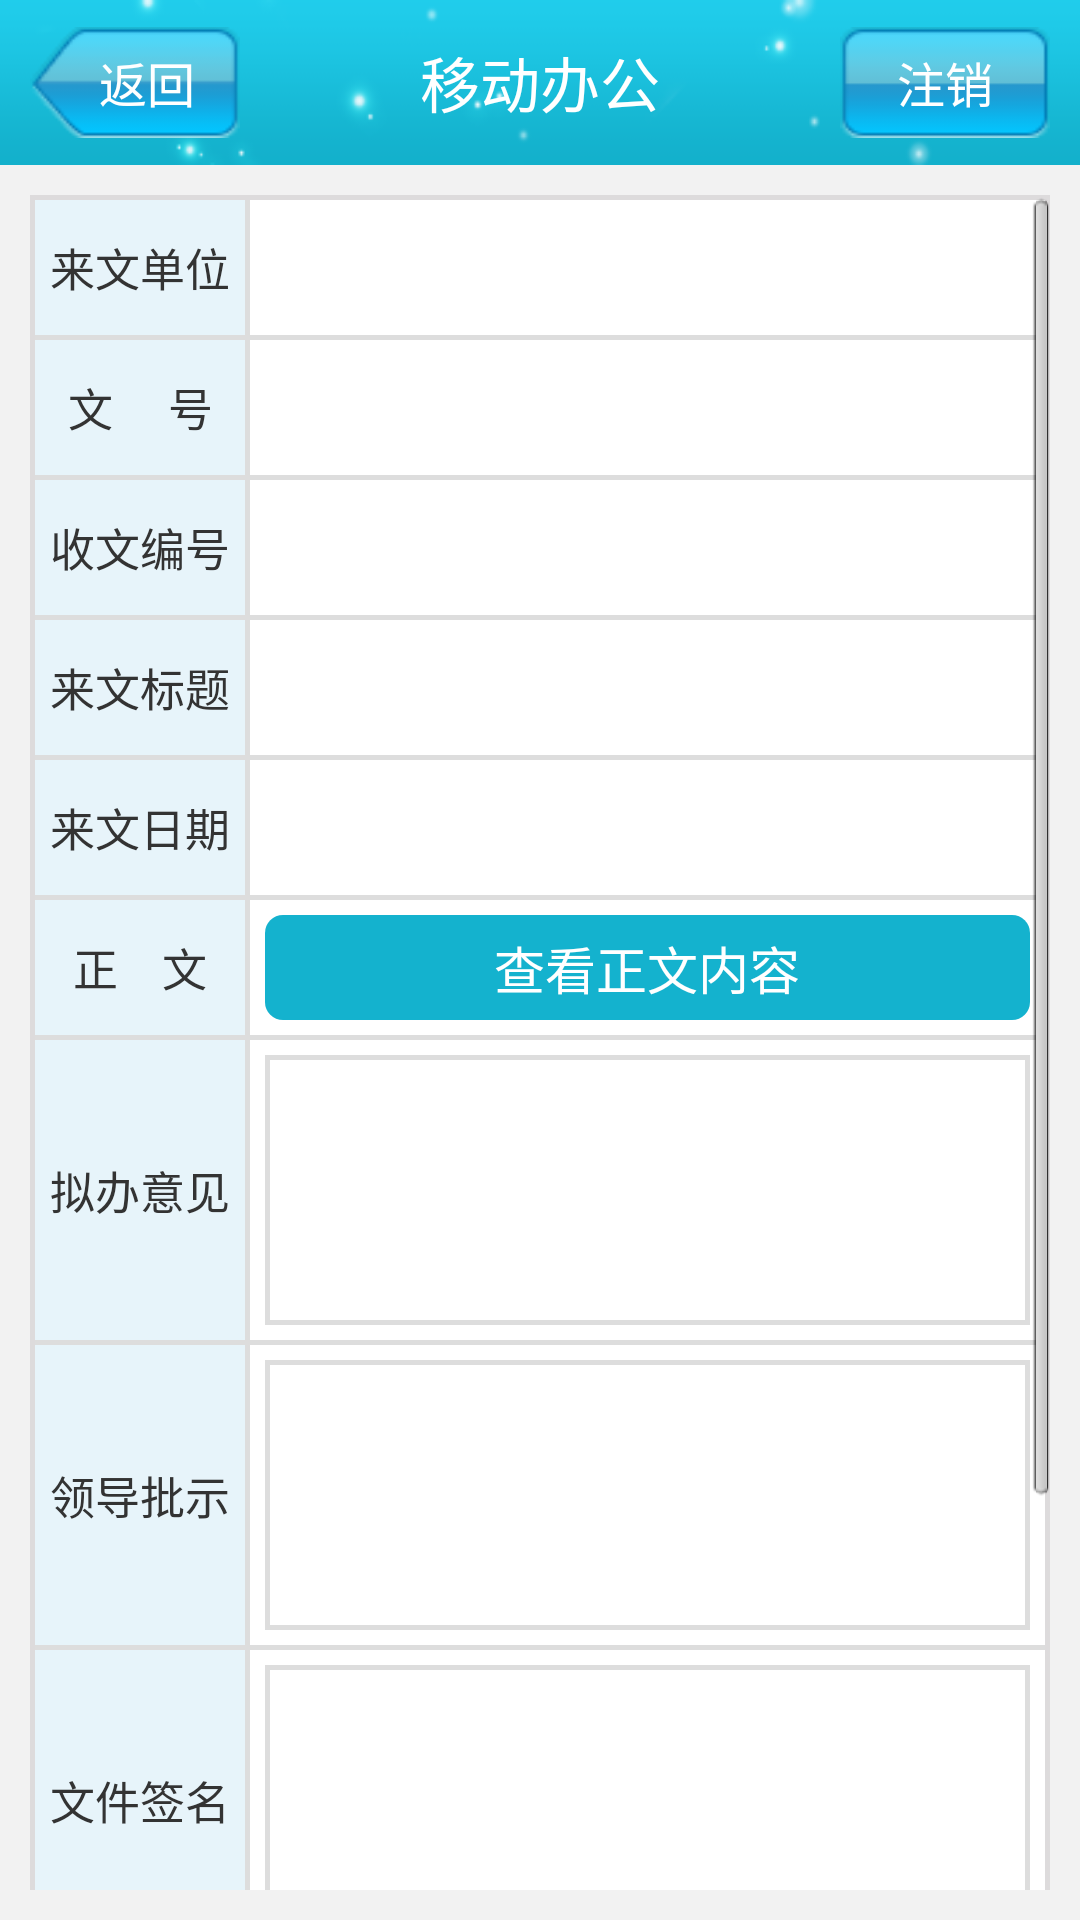

Android layout source for this screen:
<!-- AndroidManifest.xml: application theme AppTheme -->
<!-- res/layout/nbsw_activity.xml -->
<?xml version="1.0" encoding="utf-8"?>
<RelativeLayout xmlns:android="http://schemas.android.com/apk/res/android"
    android:layout_width="match_parent"
    android:layout_height="match_parent"
    android:background="@color/bg" >
     <include 
        android:id="@+id/title"
        layout="@layout/title"/>
     <RelativeLayout
         style="@style/rela_style_bg"
         android:layout_below="@+id/title" >

         <ScrollView
             android:id="@+id/scroll_nbsw"
             android:layout_width="match_parent"
             android:layout_height="match_parent"
             android:descendantFocusability="afterDescendants" >

             <LinearLayout style="@style/lin_ccs_ver_bg" >

                 <LinearLayout style="@style/lin_px_hor_bg" >

                     <TextView
                         style="@style/ccsqb_tv_bg"
                         android:text="来文单位" />

                     <View style="@style/ccsqb_view_bg" />

                     <TextView
                         android:id="@+id/tv_lwdw"
                         style="@style/ccsqb_et_bg" />
                 </LinearLayout>

                 <View style="@style/ccsqb_view_hor_bg" />

                 <LinearLayout style="@style/lin_px_hor_bg" >

                     <TextView
                         style="@style/ccsqb_tv_bg"
                         android:text="文     号" />

                     <View style="@style/ccsqb_view_bg" />

                     <TextView
                         android:id="@+id/tv_wh"
                         style="@style/ccsqb_et_bg" />
                 </LinearLayout>

                 <View style="@style/ccsqb_view_hor_bg" />

                 <LinearLayout style="@style/lin_px_hor_bg" >

                     <TextView
                         style="@style/ccsqb_tv_bg"
                         android:text="收文编号" />

                     <View style="@style/ccsqb_view_bg" />

                     <TextView
                         android:id="@+id/tv_swbh"
                         style="@style/ccsqb_et_bg" />
                 </LinearLayout>

                 <View style="@style/ccsqb_view_hor_bg" />

                 <LinearLayout style="@style/lin_px_hor_bg" >

                     <TextView
                         style="@style/ccsqb_tv_bg"
                         android:text="来文标题" />

                     <View style="@style/ccsqb_view_bg" />

                     <TextView
                         android:id="@+id/tv_lwbt"
                         style="@style/ccsqb_et_bg" />
                 </LinearLayout>

                 <View style="@style/ccsqb_view_hor_bg" />

                 <LinearLayout style="@style/lin_px_hor_bg" >

                     <TextView
                         style="@style/ccsqb_tv_bg"
                         android:text="来文日期" />

                     <View style="@style/ccsqb_view_bg" />

                     <TextView
                         android:id="@+id/tv_lwrq"
                         style="@style/ccsqb_et_bg" />
                 </LinearLayout>

                 <View style="@style/ccsqb_view_hor_bg" />

                 <LinearLayout style="@style/lin_px_hor_bg" >

                     <TextView
                         style="@style/ccsqb_tv_bg"
                         android:text="正    文" />

                     <View style="@style/ccsqb_view_bg" />

                     <TextView
                         android:id="@+id/tv_ckzw"
                         style="@style/tv_submit_type_bg"
                         android:text="查看正文内容" />
                 </LinearLayout>

                 <View style="@style/ccsqb_view_hor_bg" />

                 
                 <LinearLayout style="@style/lin_ccs_hor_jy_bg" >

                     <TextView
                         style="@style/ccsqb_tv_bg"
                         android:text="拟办意见" />

                     <View style="@style/ccsqb_view_bg" />

                     <TextView
                         android:id="@+id/tv_nbyj"
                         style="@style/ccsqb_et_jy_bg" />
                 </LinearLayout>

                 <View style="@style/ccsqb_view_hor_bg" />

                 <LinearLayout style="@style/lin_ccs_hor_jy_bg" >

                     <TextView
                         style="@style/ccsqb_tv_bg"
                         android:text="领导批示" />

                     <View style="@style/ccsqb_view_bg" />

                     <TextView
                         android:id="@+id/tv_ldps"
                         style="@style/ccsqb_et_jy_bg"/>
                 </LinearLayout>

                 <View style="@style/ccsqb_view_hor_bg" />

                 <LinearLayout style="@style/lin_ccs_hor_jy_bg" >

                     <TextView
                         style="@style/ccsqb_tv_bg"
                         android:text="文件签名" />

                     <View style="@style/ccsqb_view_bg" />

                     <TextView
                         android:id="@+id/tv_wjqm"
                         style="@style/ccsqb_et_jy_bg"/>
                 </LinearLayout>
                 <View style="@style/ccsqb_view_hor_bg" />

                 <LinearLayout style="@style/lin_ccs_hor_jy_bg" >

                     <TextView
                         style="@style/ccsqb_tv_bg"
                         android:text="承办情况" />

                     <View style="@style/ccsqb_view_bg" />

                     <TextView
                         android:id="@+id/tv_cbqk"
                         style="@style/ccsqb_et_jy_bg"/>
                 </LinearLayout>

                 <View
                     android:id="@+id/last_view"
                     style="@style/ccsqb_view_hor_bg" />

                 <LinearLayout
                     android:id="@+id/lin_submit"
                     style="@style/lin_px_hor_bg" >

                     <TextView
                         android:id="@+id/tv_nbsw_cklzjl"
                         style="@style/tv_submit_type_bg"
                         android:text="查看流转记录" />

                     <TextView
                         android:id="@+id/tv_nbsw_submit"
                         style="@style/tv_submit_type_bg"
                         android:text="送   出" />

                 </LinearLayout>
             </LinearLayout>
         </ScrollView>
     </RelativeLayout>

</RelativeLayout>
<!-- res/layout/title.xml (included above) -->
<?xml version="1.0" encoding="utf-8"?>
<RelativeLayout xmlns:android="http://schemas.android.com/apk/res/android"
    android:layout_width="match_parent"
    android:layout_height="55dp"
    android:background="@drawable/title_bg" >

    <TextView
        android:id="@id/titleBack"
        android:layout_width="70dp"
        android:layout_height="37dp"
        android:layout_centerVertical="true"
        android:layout_marginLeft="10dp"
        android:background="@drawable/titile_back_select"
        android:gravity="center_vertical|right"
        android:paddingRight="15dp"
        android:text="返回"
        android:textColor="@color/white"
        android:textSize="16.0sp" />

    <TextView
        android:id="@id/titleName"
        android:layout_width="wrap_content"
        android:layout_height="wrap_content"
        android:layout_centerHorizontal="true"
        android:layout_centerVertical="true"
        android:text="@string/app_name"
        android:textColor="@color/white"
        android:textSize="20sp" />

    <TextView
        android:id="@id/titleSub"
        android:layout_width="70dp"
        android:layout_height="37dp"
        android:layout_alignParentRight="true"
        android:layout_centerVertical="true"
        android:layout_marginRight="10dp"
        android:background="@drawable/titile_zx_select"
        android:gravity="center_vertical|center_horizontal"
        android:text="注销"
        android:textColor="#ffffff"
        android:textSize="16sp" />

</RelativeLayout>
<!-- resources referenced by this layout -->
<resources>
  <color name="bg">#f2f2f2</color>
  <color name="white">#ffffff</color>
  <!-- drawable titile_back_select (drawable) -->
  <?xml version="1.0" encoding="utf-8"?>
  <selector xmlns:android="http://schemas.android.com/apk/res/android" >
      <item android:state_pressed="true" android:drawable="@drawable/titile_press_back"></item>
      <item android:drawable="@drawable/titile_back"></item>
  </selector>
  <!-- drawable titile_zx_select (drawable) -->
  <?xml version="1.0" encoding="utf-8"?>
  <selector xmlns:android="http://schemas.android.com/apk/res/android" >
      <item android:state_pressed="true" android:drawable="@drawable/btn_press_login"></item>
      <item android:drawable="@drawable/btn_login"></item>
  </selector>
  <string name="app_name">移动办公</string>
  <style name="ccsqb_view_bg">
          <item name="android:layout_width">1.5dp</item>
          <item name="android:layout_height">match_parent</item>
          <item name="android:background">#dddddd</item>
      </style>
  <style name="ccsqb_view_hor_bg">
          <item name="android:layout_width">match_parent</item>
          <item name="android:layout_height">1.5dp</item>
          <item name="android:background">#dddddd</item>
      </style>
  <style name="lin_ccs_hor_jy_bg">
          <item name="android:layout_width">match_parent</item>
          <item name="android:layout_height">100dp</item>
          <item name="android:orientation">horizontal</item>
          <item name="android:background">#ffffff</item>
      </style>
  <style name="lin_ccs_ver_bg">
          <item name="android:layout_width">match_parent</item>
          <item name="android:layout_height">match_parent</item>
          <item name="android:orientation">vertical</item>
          <item name="android:padding">1.5dp</item>
      </style>
  <style name="lin_px_hor_bg">
          <item name="android:layout_width">match_parent</item>
          <item name="android:layout_height">45dp</item>
          <item name="android:orientation">horizontal</item>
          <item name="android:background">#ffffff</item>
      </style>
  <style name="rela_style_bg">
          <item name="android:layout_width">match_parent</item>
          <item name="android:layout_height">wrap_content</item>
          <item name="android:background">@drawable/rela_white_bg</item>
          <item name="android:layout_margin">10dp</item>
      </style>
  <style name="AppTheme" parent="AppBaseTheme">
          
      </style>
  <!-- drawable lin_bg (drawable) -->
  <?xml version="1.0" encoding="utf-8"?>
  <shape xmlns:android="http://schemas.android.com/apk/res/android" >
      
      <solid android:color="#FFFFFF"/>
      <stroke android:width="1.5dp"
          android:color="#DDDDDD"/>
  
  </shape>
  <!-- drawable rela_white_bg (drawable) -->
  <?xml version="1.0" encoding="utf-8"?>
  <shape xmlns:android="http://schemas.android.com/apk/res/android" >
      
      <solid android:color="#ffffff"/>
      <stroke android:width="1.5dp"
          android:color="#DDDBDC"/>
  
  </shape>
  <!-- drawable tv_submit_press_bg (drawable) -->
  <?xml version="1.0" encoding="utf-8"?>
  <selector xmlns:android="http://schemas.android.com/apk/res/android" >
      <item android:state_pressed="true" android:drawable="@drawable/tv_yolley_bg"></item>
      <item android:drawable="@drawable/tv_blue_bg"></item>
  </selector>
  <style name="AppBaseTheme" parent="android:Theme.Light">
          
      </style>
  <!-- drawable tv_blue_bg (drawable) -->
  <?xml version="1.0" encoding="utf-8"?>
  <shape xmlns:android="http://schemas.android.com/apk/res/android" >
      <corners android:topLeftRadius="6dp"
          android:topRightRadius="6dp"
          android:bottomLeftRadius="6dp" 
          android:bottomRightRadius="6dp"></corners>
      <solid android:color="#14B2CE"></solid>
  
  </shape>
</resources>
